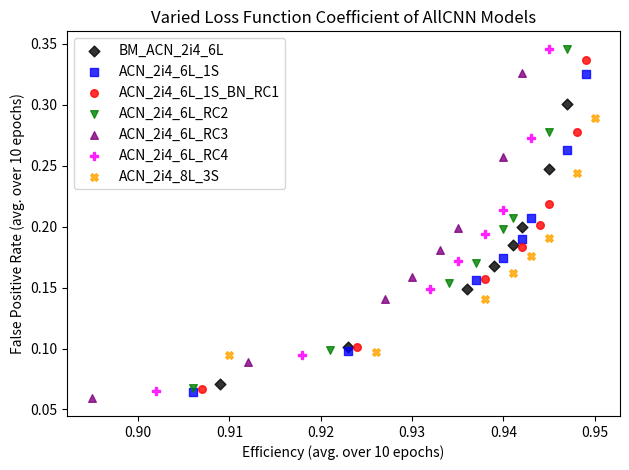

Here is the Python script that generated this plot:

import numpy as np
import matplotlib.pyplot as plt
import pandas as pd

## The data values correspond to the following asymmetry values:
## 0.0,0.5,1.5,2.0,2.5,3.0,5.0,7.5

# Model A
# BM_ACN_2i4_6L
x = [.909,.923,.936,.939,.941,.942,.945,.947]
y = [.071,.101,.149,.168,.185,.200,.247,.301]
g1 = (x,y)

# Model C
# ACN_2i4_6L_1S
x = [.906,.923,.937,.940,.942,.943,.947,.949]
y = [.064,.098,.156,.174,.190,.207,.263,.325]
g2 = (x,y)

# Model E
# ACN_2i4_6L_1S_BN_RC1
x = [.907,.924,.938,.942,.944,.945,.948,.949]
y = [.067,.101,.157,.183,.201,.219,.278,.337]
g3 = (x,y)

# Model G
# ACN_2i4_6L_RC2
x = [.906,.921,.934,.937,.940,.941,.945,.947]
y = [.068,.099,.154,.170,.198,.207,.278,.346]
g4 = (x,y)

# Model I
# ACN_2i4_6L_RC3
x = [.895,.912,.927,.930,.933,.935,.940,.942]
y = [.059,.089,.141,.159,.181,.199,.257,.326]
g5 = (x,y)

# Model L
# ACN_2i4_6L_RC4
x = [.902,.918,.932,.935,.938,.940,.943,.945]
y = [.065,.095,.149,.172,.194,.214,.273,.346]
g6 = (x,y)

# Model W
# ACN_2i4_8L_3S
x = [0.910,0.926,0.938,0.941,0.943,0.945,0.948,0.950]
y = [0.095,0.097,0.141,0.162,0.176,0.191,0.244,0.289]
g7 = (x,y)


data = (g1, g2, g3, g4, g5, g6, g7)

groups = ("BM_ACN_2i4_6L", "ACN_2i4_6L_1S", 
        "ACN_2i4_6L_1S_BN_RC1", "ACN_2i4_6L_RC2", 
        "ACN_2i4_6L_RC3", "ACN_2i4_6L_RC4", "ACN_2i4_8L_3S")

colors = ("black", "blue", "red", "green", "purple", "magenta", "orange")
markers = ("D", "s", "o", "v", "^", "P", "X")
fig = plt.figure()
ax = fig.add_subplot(111)

for data, color, mi, group in zip(data, colors, markers, groups):
    x, y = data
    ax.scatter(x, y, alpha=0.8, c=color, marker=mi, s=30, label=group)
    plt.legend(loc=2)

plt.xlabel("Efficiency (avg. over 10 epochs)")
plt.ylabel("False Positive Rate (avg. over 10 epochs)")
plt.title('Varied Loss Function Coefficient of AllCNN Models')
plt.tight_layout()
plt.show()
